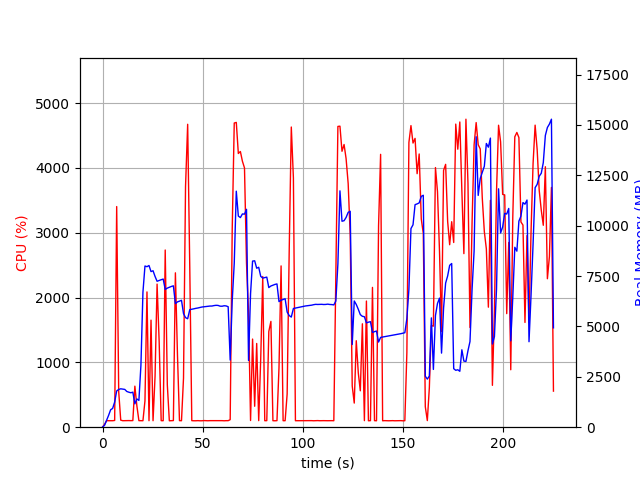

Source data for this figure (header and first rows):
elapsed_time, nproc, cpu, mem_real, mem_virtual
4.100799560546875e-05, 1, 0.0, 7.66, 3185
1.007, 1, 44.7, 95.64, 774.1
2.015, 1, 100.2, 335.6, 1894
3.023, 1, 100.2, 587.6, 3180
4.032, 1, 100.2, 863.6, 3180
5.041, 1, 100.1, 932.7, 2668
6.05, 1, 104.0, 1248, 6710
7.059, 1, 3405, 1800, 7377
8.069, 1, 548.9, 1873, 7470
9.077, 1, 109.1, 1905, 7574
10.09, 1, 100.2, 1890, 7574
11.09, 1, 101.2, 1875, 7574
12.1, 1, 102.1, 1774, 7574
13.11, 1, 102.1, 1738, 7574
14.12, 1, 101.1, 1709, 7574
15.13, 1, 102.2, 1738, 7646
16.14, 1, 633.4, 1158, 7766
17.14, 1, 328.5, 1402, 9432
18.15, 1, 101.0, 1328, 9432
19.16, 1, 101.2, 3071, 20978
20.17, 1, 100.2, 6701, 20978
21.18, 1, 405.5, 7999, 21058
22.19, 1, 2087, 7966, 21058
23.19, 1, 100.2, 8024, 21058
24.2, 1, 1652, 7722, 21058
25.21, 1, 100.0, 7764, 21058
26.22, 1, 787.3, 7481, 21058
27.23, 1, 2208, 7242, 21058
28.27, 1, 1322, 7283, 21058
29.28, 1, 101.1, 7319, 21058
30.28, 1, 100.2, 7352, 21058
31.29, 1, 2734, 6836, 21058
32.34, 1, 654.5, 6903, 21058
33.35, 1, 99.1, 6945, 21058
34.36, 1, 100.2, 6985, 21058
35.37, 1, 102.2, 7015, 21058
36.38, 1, 2382, 6133, 21058
37.41, 1, 1122, 6219, 21058
38.41, 1, 101.2, 6255, 21058
39.42, 1, 100.2, 6297, 21058
40.43, 1, 757.3, 5637, 21058
41.44, 1, 3714, 5438, 21058
42.5, 1, 4674, 5382, 21058
43.55, 1, 2469, 5834, 21178
44.56, 1, 101.2, 5853, 21178
45.57, 1, 99.2, 5875, 21178
46.58, 1, 99.3, 5899, 21178
47.58, 1, 101.2, 5916, 21178
48.59, 1, 99.2, 5940, 21178
49.6, 1, 99.2, 5964, 21178
50.61, 1, 102.2, 5977, 21178
51.62, 1, 100.2, 5989, 21178
52.62, 1, 99.3, 6002, 21178
53.63, 1, 101.1, 6012, 21178
54.64, 1, 101.1, 6013, 21178
55.65, 1, 100.1, 6035, 21178
56.66, 1, 99.9, 6049, 21178
57.67, 1, 100.9, 6044, 21178
58.68, 1, 100.9, 6006, 21178
59.69, 1, 101.0, 6003, 21178
... 163 more rows
